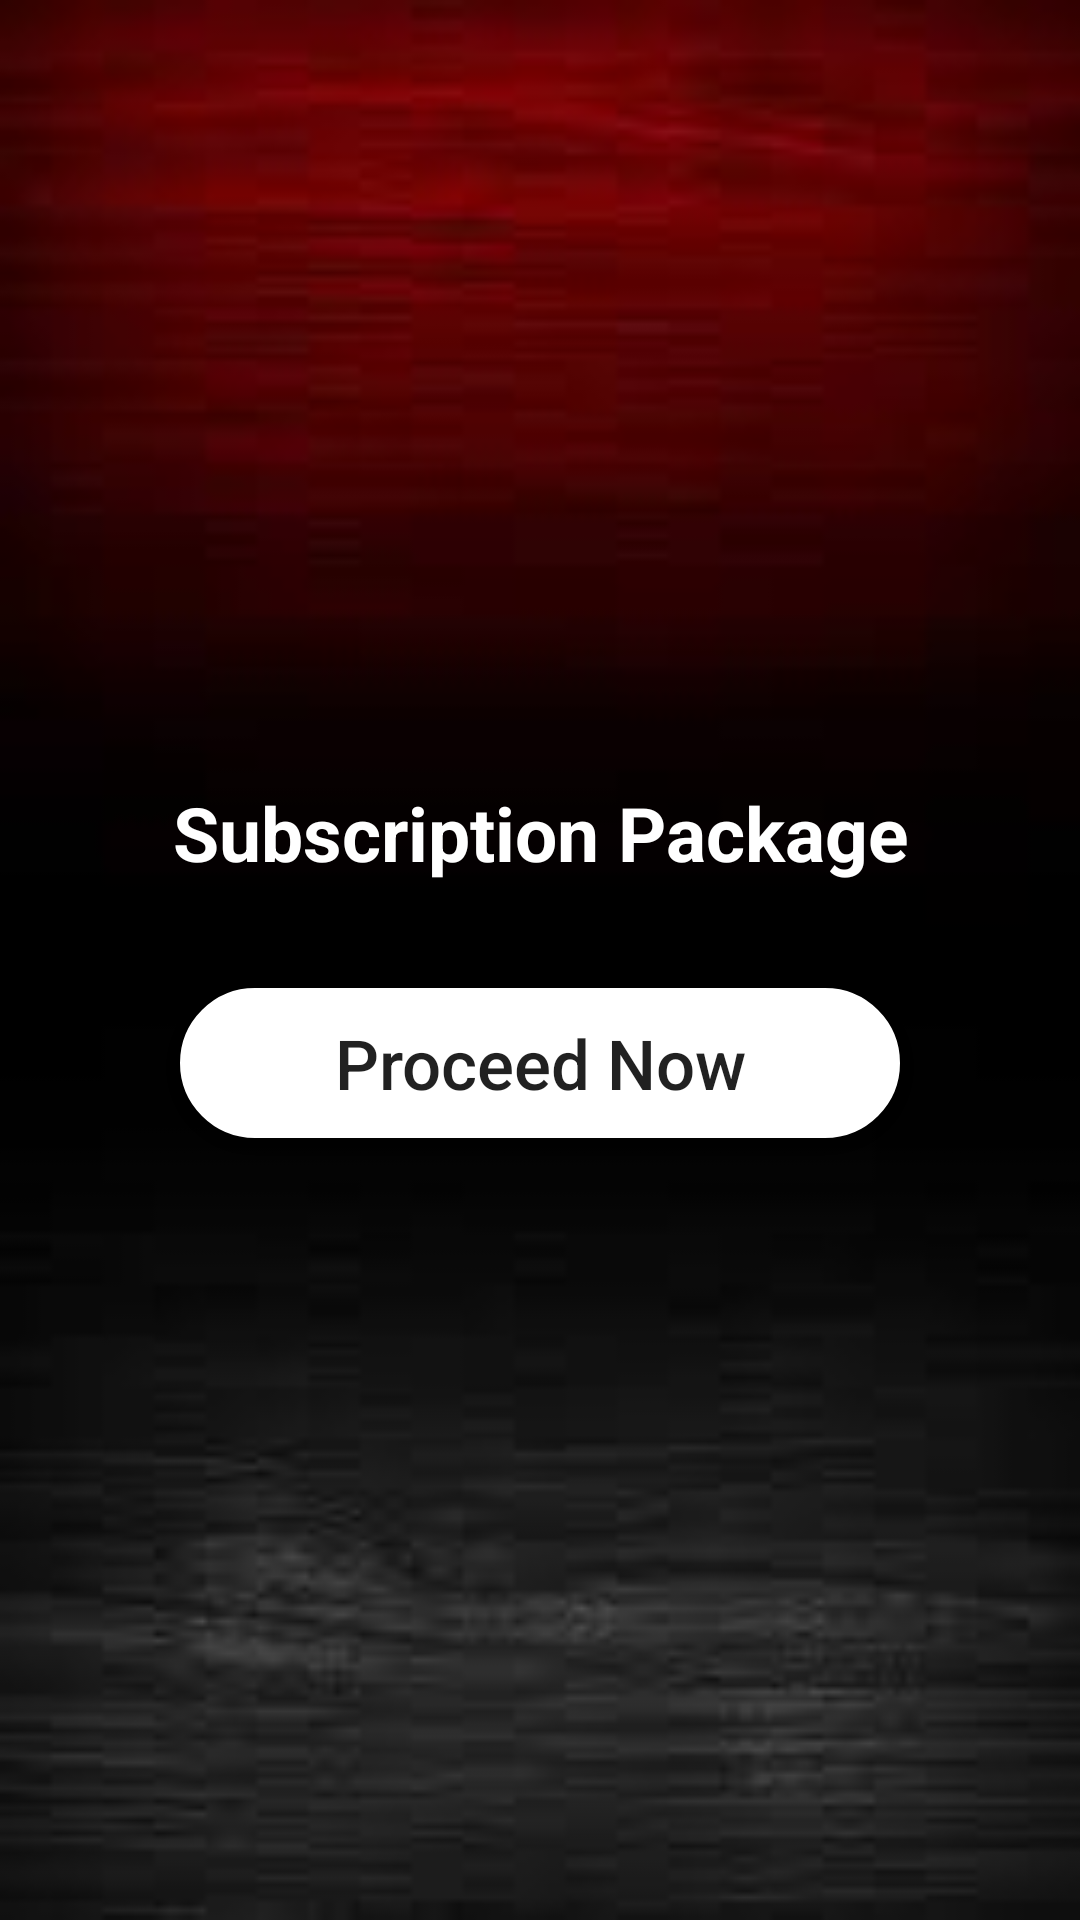

Here is an Android app screen rendered from its layout file. Give the layout XML and the strings, colors and styles it references.
<!-- AndroidManifest.xml: application theme Theme.ProjectDemo -->
<!-- res/layout/activity_subscription.xml -->
<LinearLayout xmlns:android="http://schemas.android.com/apk/res/android"
        xmlns:app="http://schemas.android.com/apk/res-auto"
        xmlns:tools="http://schemas.android.com/tools"
        android:layout_width="match_parent"
        android:orientation="vertical"
        android:layout_height="match_parent"
        android:background="@drawable/backimg1"
        android:paddingHorizontal="20dp"
        android:gravity="center_vertical"
        android:layout_gravity="center"
        tools:context=".SubscriptionActivity">

    <TextView
            android:layout_width="match_parent"
            android:layout_height="wrap_content"
            android:text="@string/siscribiction_package"
            android:textStyle="bold"
            android:textSize="25sp"
            android:textAlignment="center"
            android:textColor="@color/white"
        android:layout_marginBottom="20dp"/>

    <androidx.recyclerview.widget.RecyclerView
        android:layout_width="match_parent"
        android:layout_height="wrap_content"
        android:id="@+id/rc_subscribe_package_list"/>

    <androidx.appcompat.widget.AppCompatButton
        android:layout_width="match_parent"
        android:layout_height="50dp"
        android:layout_marginStart="40dp"
        android:layout_marginEnd="40dp"
        android:layout_gravity="center_horizontal"
        android:text="Proceed Now"
        android:textAllCaps="false"
        android:background="@drawable/mycircleborder"
        android:textSize="23sp"
        android:layout_marginTop="15dp"
        android:id="@+id/btn_package_proceed"/>

    </LinearLayout>
<!-- resources referenced by this layout -->
<resources>
  <!-- drawable backimg1: jpg bitmap (drawable, 2323 bytes) -->
  <!-- drawable mycircleborder (drawable) -->
  <?xml version="1.0" encoding="utf-8"?>
  <shape xmlns:android="http://schemas.android.com/apk/res/android"
      android:shape="rectangle">
      <size android:width="200dp" android:height="30dp"/>
      <corners android:radius="30dp"/>
      <solid android:color="@android:color/white"/>
      <stroke android:width="2dp" android:color="#fff"/>
  
  </shape>
  <string name="siscribiction_package">Subscription Package</string>
  <style name="Theme.ProjectDemo" parent="Theme.MaterialComponents.DayNight.DarkActionBar">
          
          <item name="colorPrimary">@color/purple_500</item>
          <item name="colorPrimaryVariant">@color/purple_700</item>
          <item name="colorOnPrimary">@color/white</item>
          
          <item name="colorSecondary">@color/teal_200</item>
          <item name="colorSecondaryVariant">@color/teal_700</item>
          <item name="colorOnSecondary">@color/black</item>
          
          <item name="android:statusBarColor">?attr/colorPrimaryVariant</item>
          
      </style>
  <!-- not gathered from this repository: default colours our renderer supplied (Android Studio template values) -->
  <color name="purple_500">#FF6200EE</color>
  <color name="purple_700">#FF3700B3</color>
  <color name="teal_200">#FF03DAC5</color>
  <color name="teal_700">#FF018786</color>
  <color name="black">#FF000000</color>
  <color name="white">#FFFFFFFF</color>
</resources>
